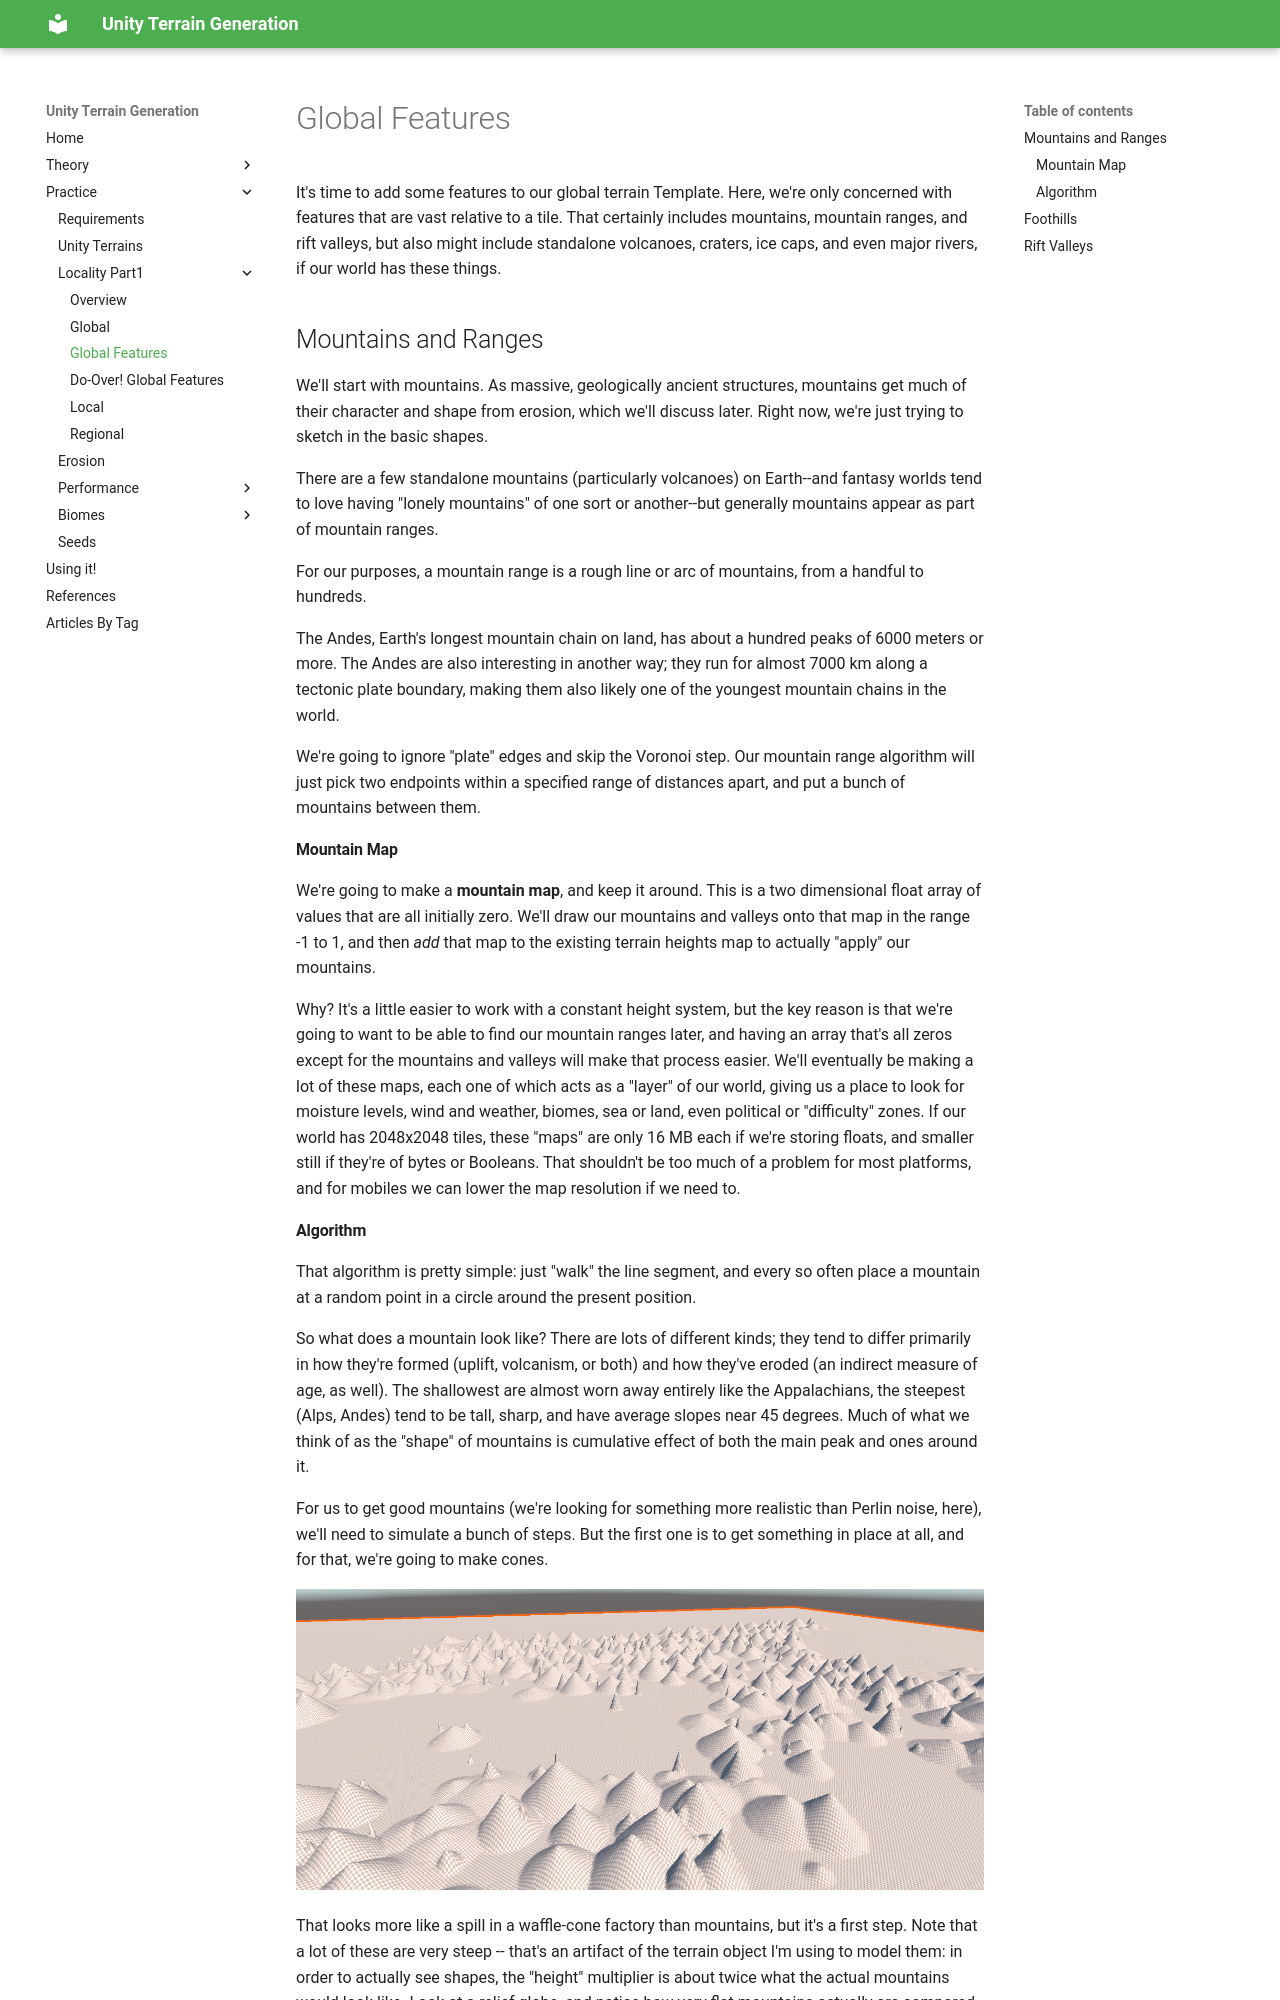

repository: ckempke/UnityTerrainGeneration · page: mtns-and-valleys/index.html · generator: mkdocs

# Global Features

It's time to add some features to our global terrain Template.   Here, we're only concerned with features that are vast relative to a tile.   That certainly includes mountains, mountain ranges, and rift valleys, but also might include standalone volcanoes, craters, ice caps, and even major rivers, if our world has these things.

## Mountains and Ranges

We'll start with mountains.  As massive, geologically ancient structures, mountains get much of their character and shape from erosion, which we'll discuss later.   Right now, we're just trying to sketch in the basic shapes.

There are a few standalone mountains (particularly volcanoes) on Earth--and fantasy worlds tend to love having "lonely mountains" of one sort or another--but generally mountains appear as part of mountain ranges.

For our purposes, a mountain range is a rough line or arc of mountains, from a handful to hundreds.  

The Andes, Earth's longest mountain chain on land, has about a hundred peaks of 6000 meters or more.  The Andes are also interesting in another way; they run for almost 7000 km along a tectonic plate boundary, making them also likely one of the youngest mountain chains in the world.   

We're going to ignore "plate" edges and skip the Voronoi step.   Our mountain range algorithm will just pick two endpoints within a specified range of distances apart, and put a bunch of mountains between them.

#### Mountain Map

We're going to make a **mountain map**, and keep it around.   This is a two dimensional float array of values that are all initially zero.   We'll draw our mountains and valleys onto that map in the range -1 to 1, and then _add_ that map to the existing terrain heights map to actually "apply" our mountains. 

Why?   It's a little easier to work with a constant height system, but the key reason is that we're going to want to be able to find our mountain ranges later, and having an array that's all zeros except for the mountains and valleys  will make that process easier.   We'll eventually be making a lot of these maps, each one of which acts as a "layer" of our world, giving us a place to look for moisture levels, wind and weather, biomes, sea or land, even political or "difficulty" zones.    If our world has 2048x2048 tiles, these "maps" are only 16 MB each if we're storing floats, and smaller still if they're of bytes or Booleans.   That shouldn't be too much of a problem for most platforms, and for mobiles we can lower the map resolution if we need to.
